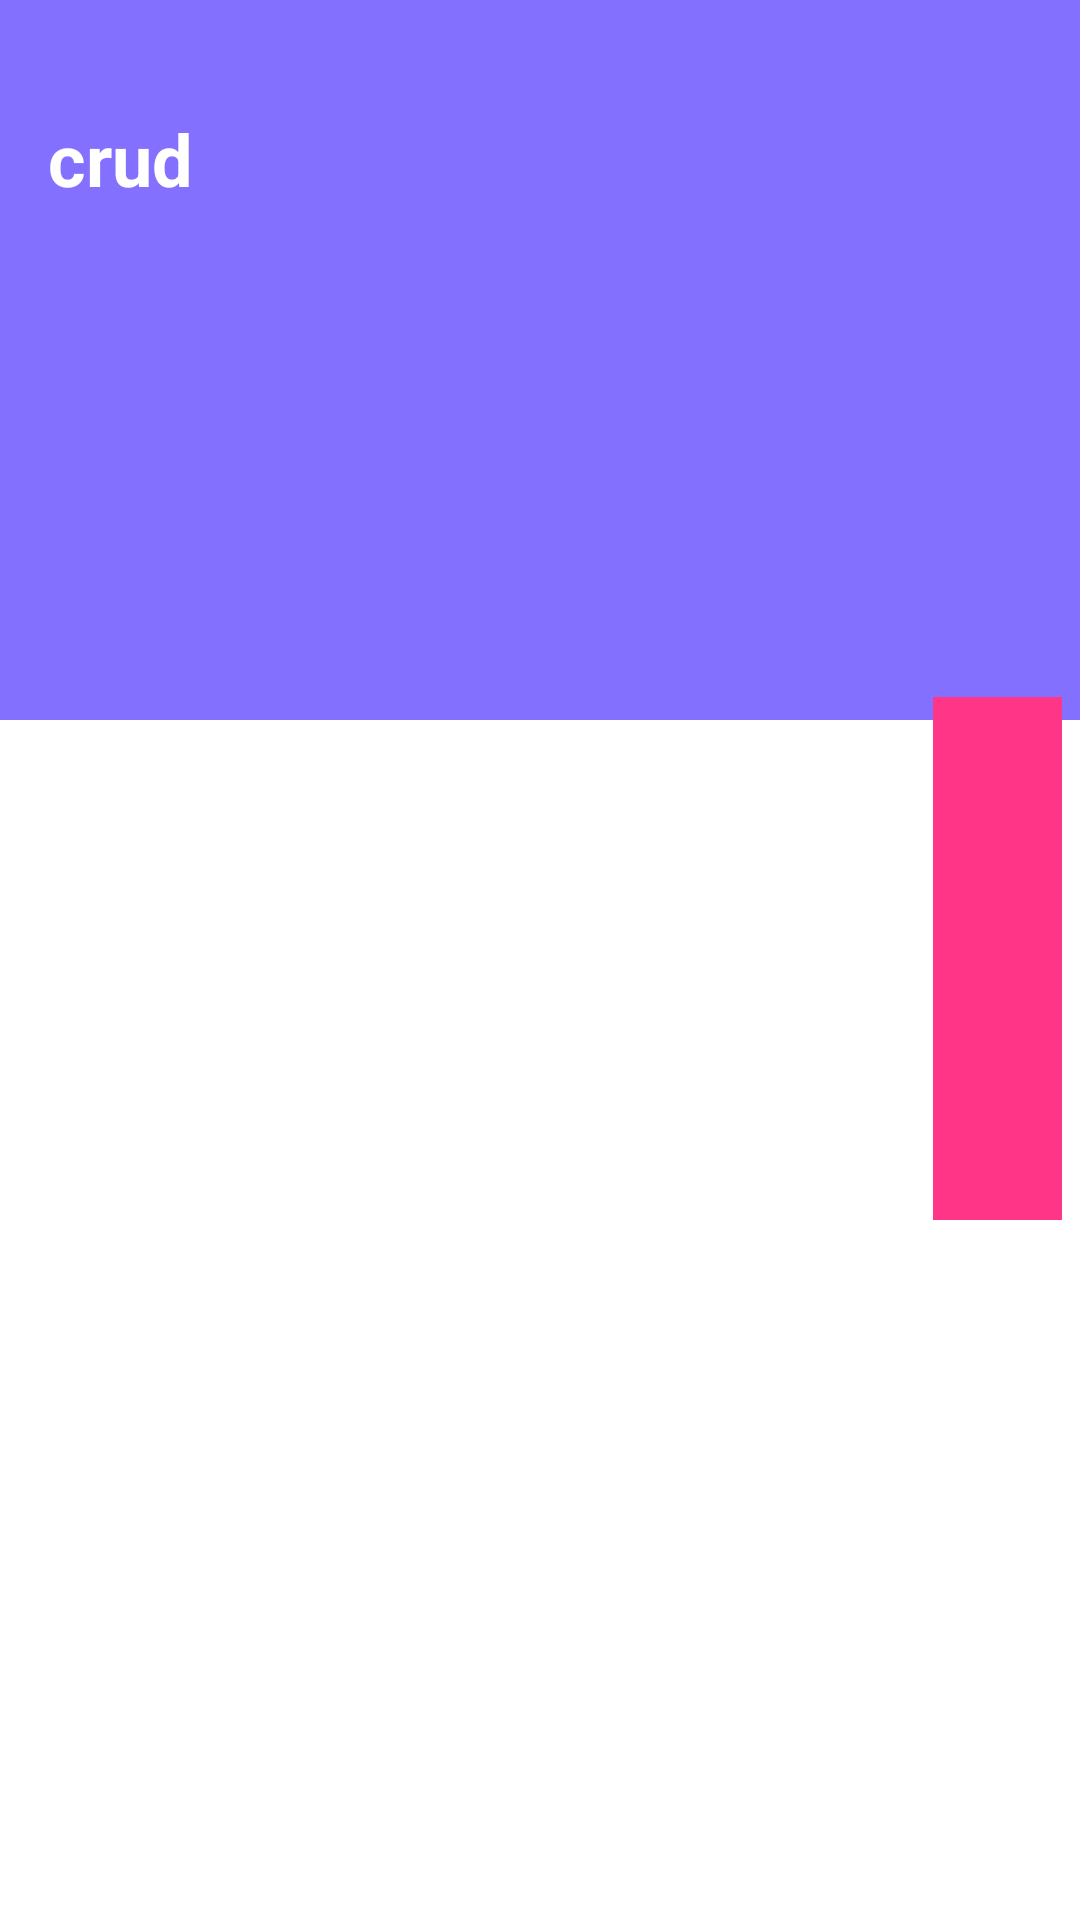

Android layout source for this screen:
<!-- AndroidManifest.xml: application theme Theme.Curd -->
<!-- res/layout/activity_main.xml -->
<?xml version="1.0" encoding="utf-8"?>
<RelativeLayout xmlns:android="http://schemas.android.com/apk/res/android"
    xmlns:app="http://schemas.android.com/apk/res-auto"
    xmlns:tools="http://schemas.android.com/tools"
    android:layout_width="match_parent"
    android:layout_height="match_parent"
    android:orientation="vertical"
    tools:context=".MainActivity">
    <FrameLayout
        android:layout_width="match_parent"
        android:layout_height="240dp">
        <View
            android:layout_width="match_parent"
            android:layout_height="match_parent"
            android:background="#8470FF"
            />
    </FrameLayout>

    <ScrollView
        android:layout_width="match_parent"
        android:layout_height="match_parent"
        android:layout_below="@+id/topbar"
        android:layout_alignParentStart="true"
        android:layout_alignParentBottom="true"
        android:layout_marginTop="9dp"
        android:layout_marginBottom="-9dp"
        android:scrollbars="none">

        <androidx.recyclerview.widget.RecyclerView
            android:id="@+id/recycler_view"
            android:layout_width="match_parent"
            android:layout_height="wrap_content"
            android:layout_margin="5dp"
            app:layout_behavior="@string/appbar_scrolling_view_behavior" />
    </ScrollView>

    <LinearLayout
        android:id="@+id/topbar"
        android:layout_width="match_parent"
        android:layout_height="wrap_content"
        android:layout_marginTop="25dp">

        <androidx.appcompat.widget.Toolbar
            android:id="@+id/toolbar"
            android:layout_width="match_parent"
            android:layout_height="?actionBarSize"
            android:theme="@style/ThemeOverlay.AppCompat.ActionBar">
            <RelativeLayout
                android:layout_width="match_parent"
                android:layout_height="wrap_content"
                android:orientation="horizontal">
                <TextView
                    android:layout_width="wrap_content"
                    android:layout_height="wrap_content"
                    android:text="@string/app_name"
                    android:textColor="@color/white"
                    android:textSize="24dp"
                    android:textStyle="bold"/>
            </RelativeLayout>
        </androidx.appcompat.widget.Toolbar>
    </LinearLayout>

    <com.google.android.material.floatingactionbutton.ExtendedFloatingActionButton
        android:id="@+id/tambah_barang"
        android:layout_width="wrap_content"
        android:layout_height="wrap_content"
        android:layout_alignParentTop="true"
        android:layout_alignParentEnd="true"
        android:layout_alignParentBottom="true"
        android:layout_centerHorizontal="true"
        android:layout_marginTop="341dp"
        android:layout_marginEnd="-60dp"
        android:layout_marginBottom="342dp"
        android:backgroundTint="#FF3687"
        android:rotation="90"
        android:text="@string/tambah_barang"
        android:textColor="@color/white"
        android:textSize="15dp"
        android:theme="@style/Theme.MaterialComponents"
        app:icon="@drawable/ic_add"
        app:iconTint="#fff" />
</RelativeLayout>
<!-- resources referenced by this layout -->
<resources>
  <string name="app_name">crud</string>
  <string name="tambah_barang">Tambah Barang</string>
  <style name="Theme.Curd" parent="Theme.MaterialComponents.DayNight.NoActionBar">
          
          <item name="colorPrimary">@color/purple_500</item>
          <item name="colorPrimaryVariant">@color/purple_700</item>
          <item name="colorOnPrimary">@color/white</item>
          
          <item name="colorSecondary">@color/teal_200</item>
          <item name="colorSecondaryVariant">@color/teal_700</item>
          <item name="colorOnSecondary">@color/black</item>
          
          <item name="android:statusBarColor" tools:targetApi="l">?attr/colorPrimaryVariant</item>
          
      </style>
  <!-- not gathered from this repository: default colours our renderer supplied (Android Studio template values) -->
  <color name="purple_500">#FF6200EE</color>
  <color name="purple_700">#FF3700B3</color>
  <color name="teal_200">#FF03DAC5</color>
  <color name="teal_700">#FF018786</color>
  <color name="black">#FF000000</color>
  <color name="white">#FFFFFFFF</color>
</resources>
